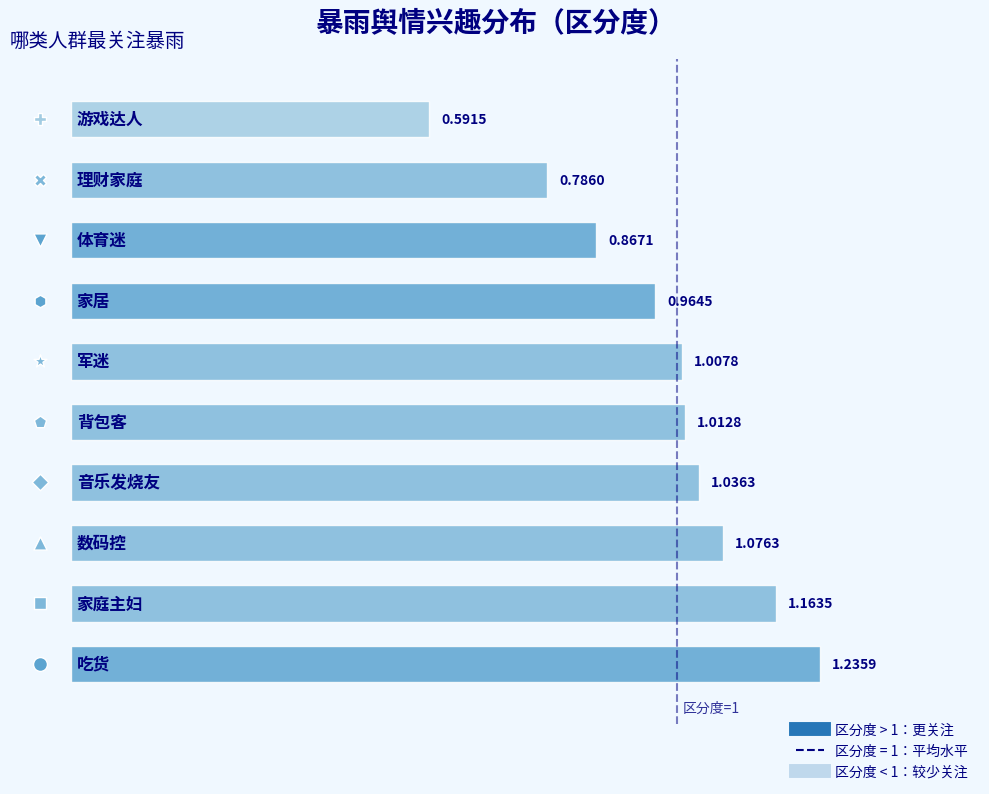

This figure's Python source:
import matplotlib.pyplot as plt
import numpy as np
from matplotlib.patches import Rectangle
from matplotlib.lines import Line2D

# 数据
groups = ["吃货", "家庭主妇", "数码控", "音乐发烧友", "背包客", 
          "军迷", "家居", "体育迷", "理财家庭", "游戏达人"]
values = [1.2359, 1.1635, 1.0763, 1.0363, 1.0128, 
          1.0078, 0.9645, 0.8671, 0.7860, 0.5915]

# 符号映射（matplotlib 内置标记）
markers = ['o', 's', '^', 'D', 'p', '*', 'h', 'v', 'X', 'P']
marker_sizes = [100, 80, 90, 70, 85, 95, 80, 90, 75, 85]

# 创建画布
fig, ax = plt.subplots(figsize=(10, 8), facecolor="#f0f8ff")
ax.set_facecolor("#f0f8ff")

# 绘制柱状图（使用渐变色）
cmap = plt.cm.get_cmap('Blues', 12)
for i, (value, group) in enumerate(zip(values, groups)):
    color_idx = int(value * 5) if value > 1 else int(value * 5) + 2
    color = cmap(color_idx)
    
    ax.barh(i, value, height=0.6, color=color, edgecolor='white', alpha=0.85)
    ax.text(value + 0.02, i, f"{value:.4f}", 
            ha="left", va="center", color='navy', fontsize=10, fontweight='bold')

# 设置标题
ax.set_title("暴雨舆情兴趣分布（区分度）", 
             fontdict={"fontsize":20, "fontweight":"bold", "color":"navy"},
             pad=20)
ax.text(0, 1.02, "哪类人群最关注暴雨", 
        transform=ax.transAxes, fontsize=14, color='navy')

# 添加符号和类别标签
for i, (group, marker, size) in enumerate(zip(groups, markers, marker_sizes)):
    color_idx = int(values[i] * 5) if values[i] > 1 else int(values[i] * 5) + 2
    color = cmap(color_idx)
    
    ax.scatter(-0.05, i, marker=marker, s=size, color=color, edgecolor='white', zorder=3)
    ax.text(0.01, i, group, fontsize=12, ha="left", va="center", 
            color='navy', fontweight='bold')

# 添加参考线（区分度=1）
ax.axvline(x=1, color='navy', linestyle='--', alpha=0.5, linewidth=1.5)
ax.text(1.01, -0.8, "区分度=1", fontsize=10, color='navy', alpha=0.8)

# 隐藏坐标轴
ax.set_xticks([])
ax.set_yticks([])
ax.spines['top'].set_visible(False)
ax.spines['right'].set_visible(False)
ax.spines['bottom'].set_visible(False)
ax.spines['left'].set_visible(False)

# 设置x轴范围
ax.set_xlim(-0.1, 1.5)
ax.set_ylim(-1, 10)

# 添加图例（向下移动）
legend_elements = [
    Line2D([0], [0], color=cmap(8), lw=10, label='区分度 > 1：更关注'),
    Line2D([0], [0], color='navy', linestyle='--', lw=1.5, label='区分度 = 1：平均水平'),
    Line2D([0], [0], color=cmap(3), lw=10, label='区分度 < 1：较少关注')
]
ax.legend(handles=legend_elements, 
          loc='lower right',  # 定位到右下角
          bbox_to_anchor=(1, -0.1),  # 向下移动10%的高度
          frameon=False, 
          fontsize=10, 
          labelcolor='navy')

# 添加网格线
ax.grid(axis='x', linestyle='--', alpha=0.3, color='lightblue')

plt.tight_layout()
plt.show()
